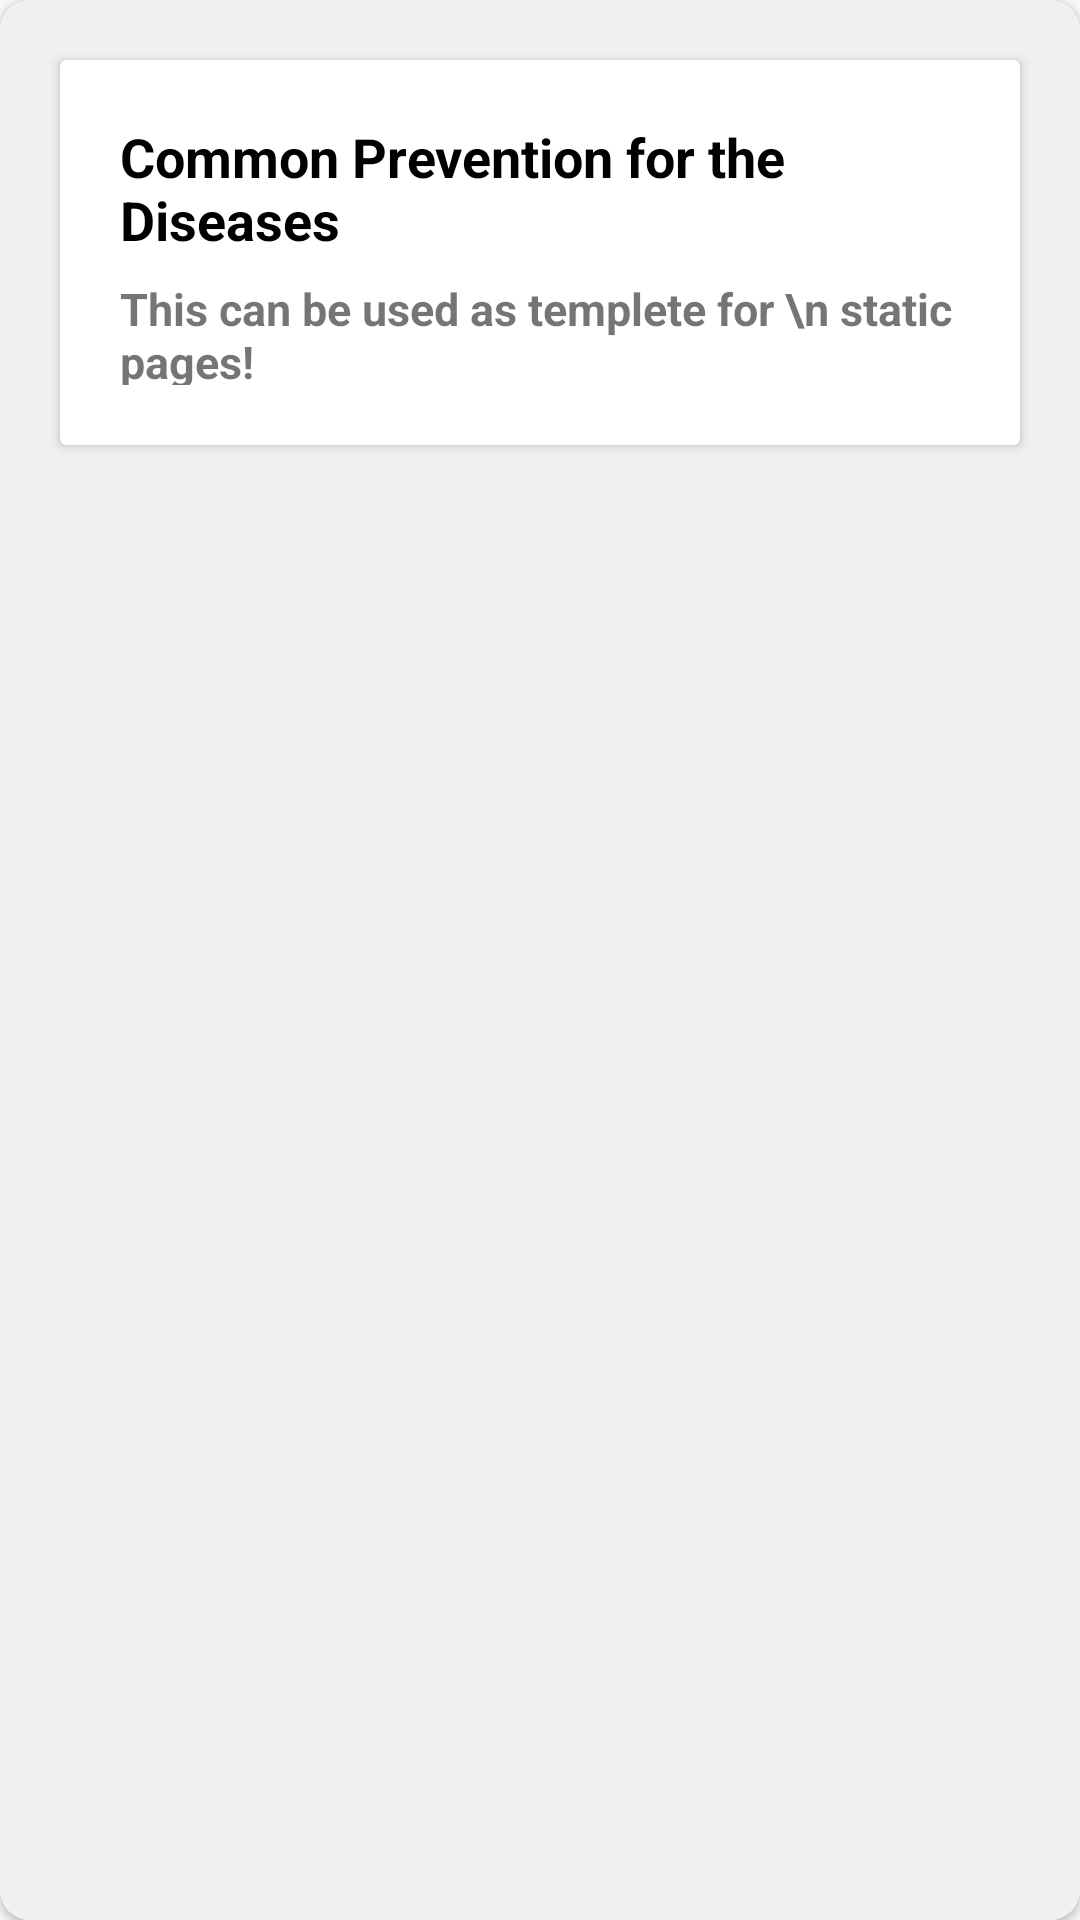

Layout XML and referenced resources for this Android screen:
<!-- AndroidManifest.xml: application theme Theme.ApnaKhet -->
<!-- res/layout/activity_common_remedies.xml -->
<?xml version="1.0" encoding="utf-8"?>
<androidx.coordinatorlayout.widget.CoordinatorLayout
    xmlns:android="http://schemas.android.com/apk/res/android"
    xmlns:app="http://schemas.android.com/apk/res-auto"
    xmlns:tools="http://schemas.android.com/tools"
    android:layout_width="match_parent"
    android:layout_height="match_parent"
    tools:context=".CommonRemedies">

    <androidx.cardview.widget.CardView
        android:layout_width="match_parent"
        android:layout_height="match_parent"
        android:background="@color/black"
        android:elevation="3dp"
        android:layout_gravity="center"
        app:cardCornerRadius="10dp">

        <LinearLayout
            android:layout_width="match_parent"
            android:layout_height="match_parent"
            android:background="#F0F0F0"
            android:orientation="vertical">


            <LinearLayout
                android:layout_width="match_parent"
                android:layout_height="wrap_content"
                android:orientation="vertical">

                <androidx.cardview.widget.CardView
                    android:layout_width="match_parent"
                    android:layout_height="wrap_content"
                    android:layout_gravity="center"
                    android:layout_margin="20dp">

                    <LinearLayout
                        android:layout_width="match_parent"
                        android:layout_height="wrap_content"
                        android:layout_gravity="center"
                        android:layout_margin="20dp"
                        android:orientation="vertical">
                        
                        <LinearLayout
                            android:layout_width="match_parent"
                            android:layout_height="wrap_content"
                            android:layout_gravity="left"
                            android:orientation="horizontal">


                            <TextView
                                android:layout_width="wrap_content"
                                android:layout_height="wrap_content"
                                android:layout_gravity="center"
                                android:text="Common Prevention for the Diseases"
                                android:textSize="18sp"
                                android:textColor="@android:color/black"
                                android:textStyle="bold"/>

                        </LinearLayout>
                        
                        
                        <LinearLayout
                            android:layout_width="match_parent"
                            android:layout_height="wrap_content"
                            android:gravity="center"
                            android:orientation="horizontal">

                            <TextView
                                android:layout_width="wrap_content"
                                android:layout_height="wrap_content"
                                android:layout_gravity="center"
                                android:layout_marginTop="5dp"
                                android:text="This can be used as templete for \n static pages!"
                                android:textSize="15sp"
                                android:textStyle="bold"/>

                        </LinearLayout>
                    </LinearLayout>
                </androidx.cardview.widget.CardView>
            </LinearLayout>
        </LinearLayout>
    </androidx.cardview.widget.CardView>
</androidx.coordinatorlayout.widget.CoordinatorLayout>
<!-- resources referenced by this layout -->
<resources>
  <style name="Theme.ApnaKhet" parent="android:Theme.Material.Light.NoActionBar" />
  <!-- not gathered from this repository: default colours our renderer supplied (Android Studio template values) -->
  <color name="black">#FF000000</color>
</resources>
